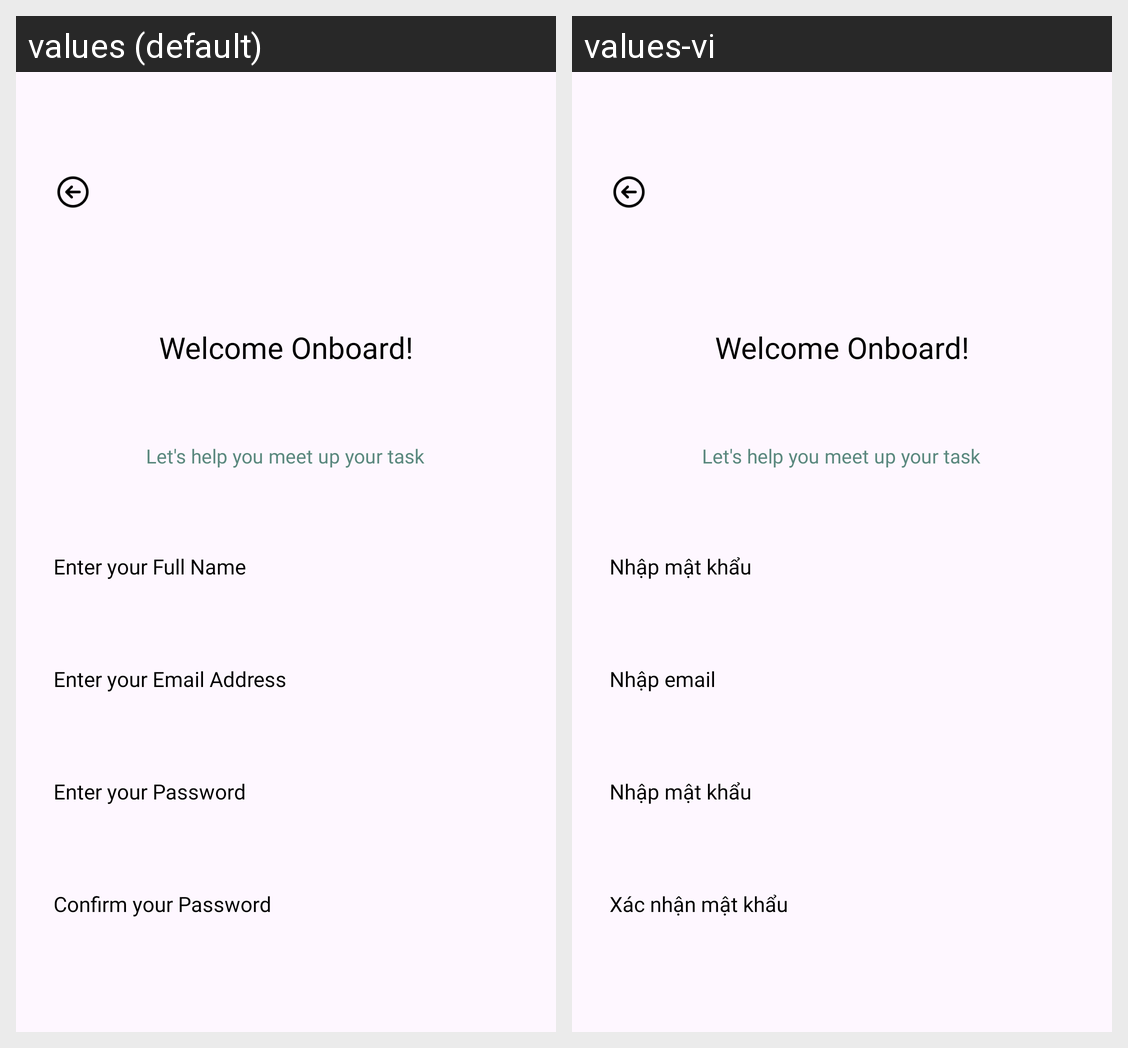

Here is an Android app screen in its default locale and in the app's own translations. Write out the translated-string differences for the strings that appear on this screen.
Android screen res/layout/fragment_sign_up.xml rendered under 2 locales, left to right: values (default), values-vi. Device: Nexus 5 (rendered at 1080×1920; each locale shown at half size, 540×960, under a caption strip naming it); theme Theme.Taskit.
Strings drawn on this screen, with the default value and each locale's value (text and hints the layout hard-codes, and strings that could not be matched under every locale, appear in the picture but are not listed):

sign_up_title_onboard
  values: Welcome Onboard!
  values-vi: Welcome Onboard!

sign_up_header_sign_up
  values: Let's help you meet up your task
  values-vi: Let's help you meet up your task

sign_up_edt_full_name
  values: Enter your Full Name
  values-vi: Nhập mật khẩu

sign_up_edt_email
  values: Enter your Email Address
  values-vi: Nhập email

sign_up_edt_password
  values: Enter your Password
  values-vi: Nhập mật khẩu

sign_up_edt_confirm_password
  values: Confirm your Password
  values-vi: Xác nhận mật khẩu
